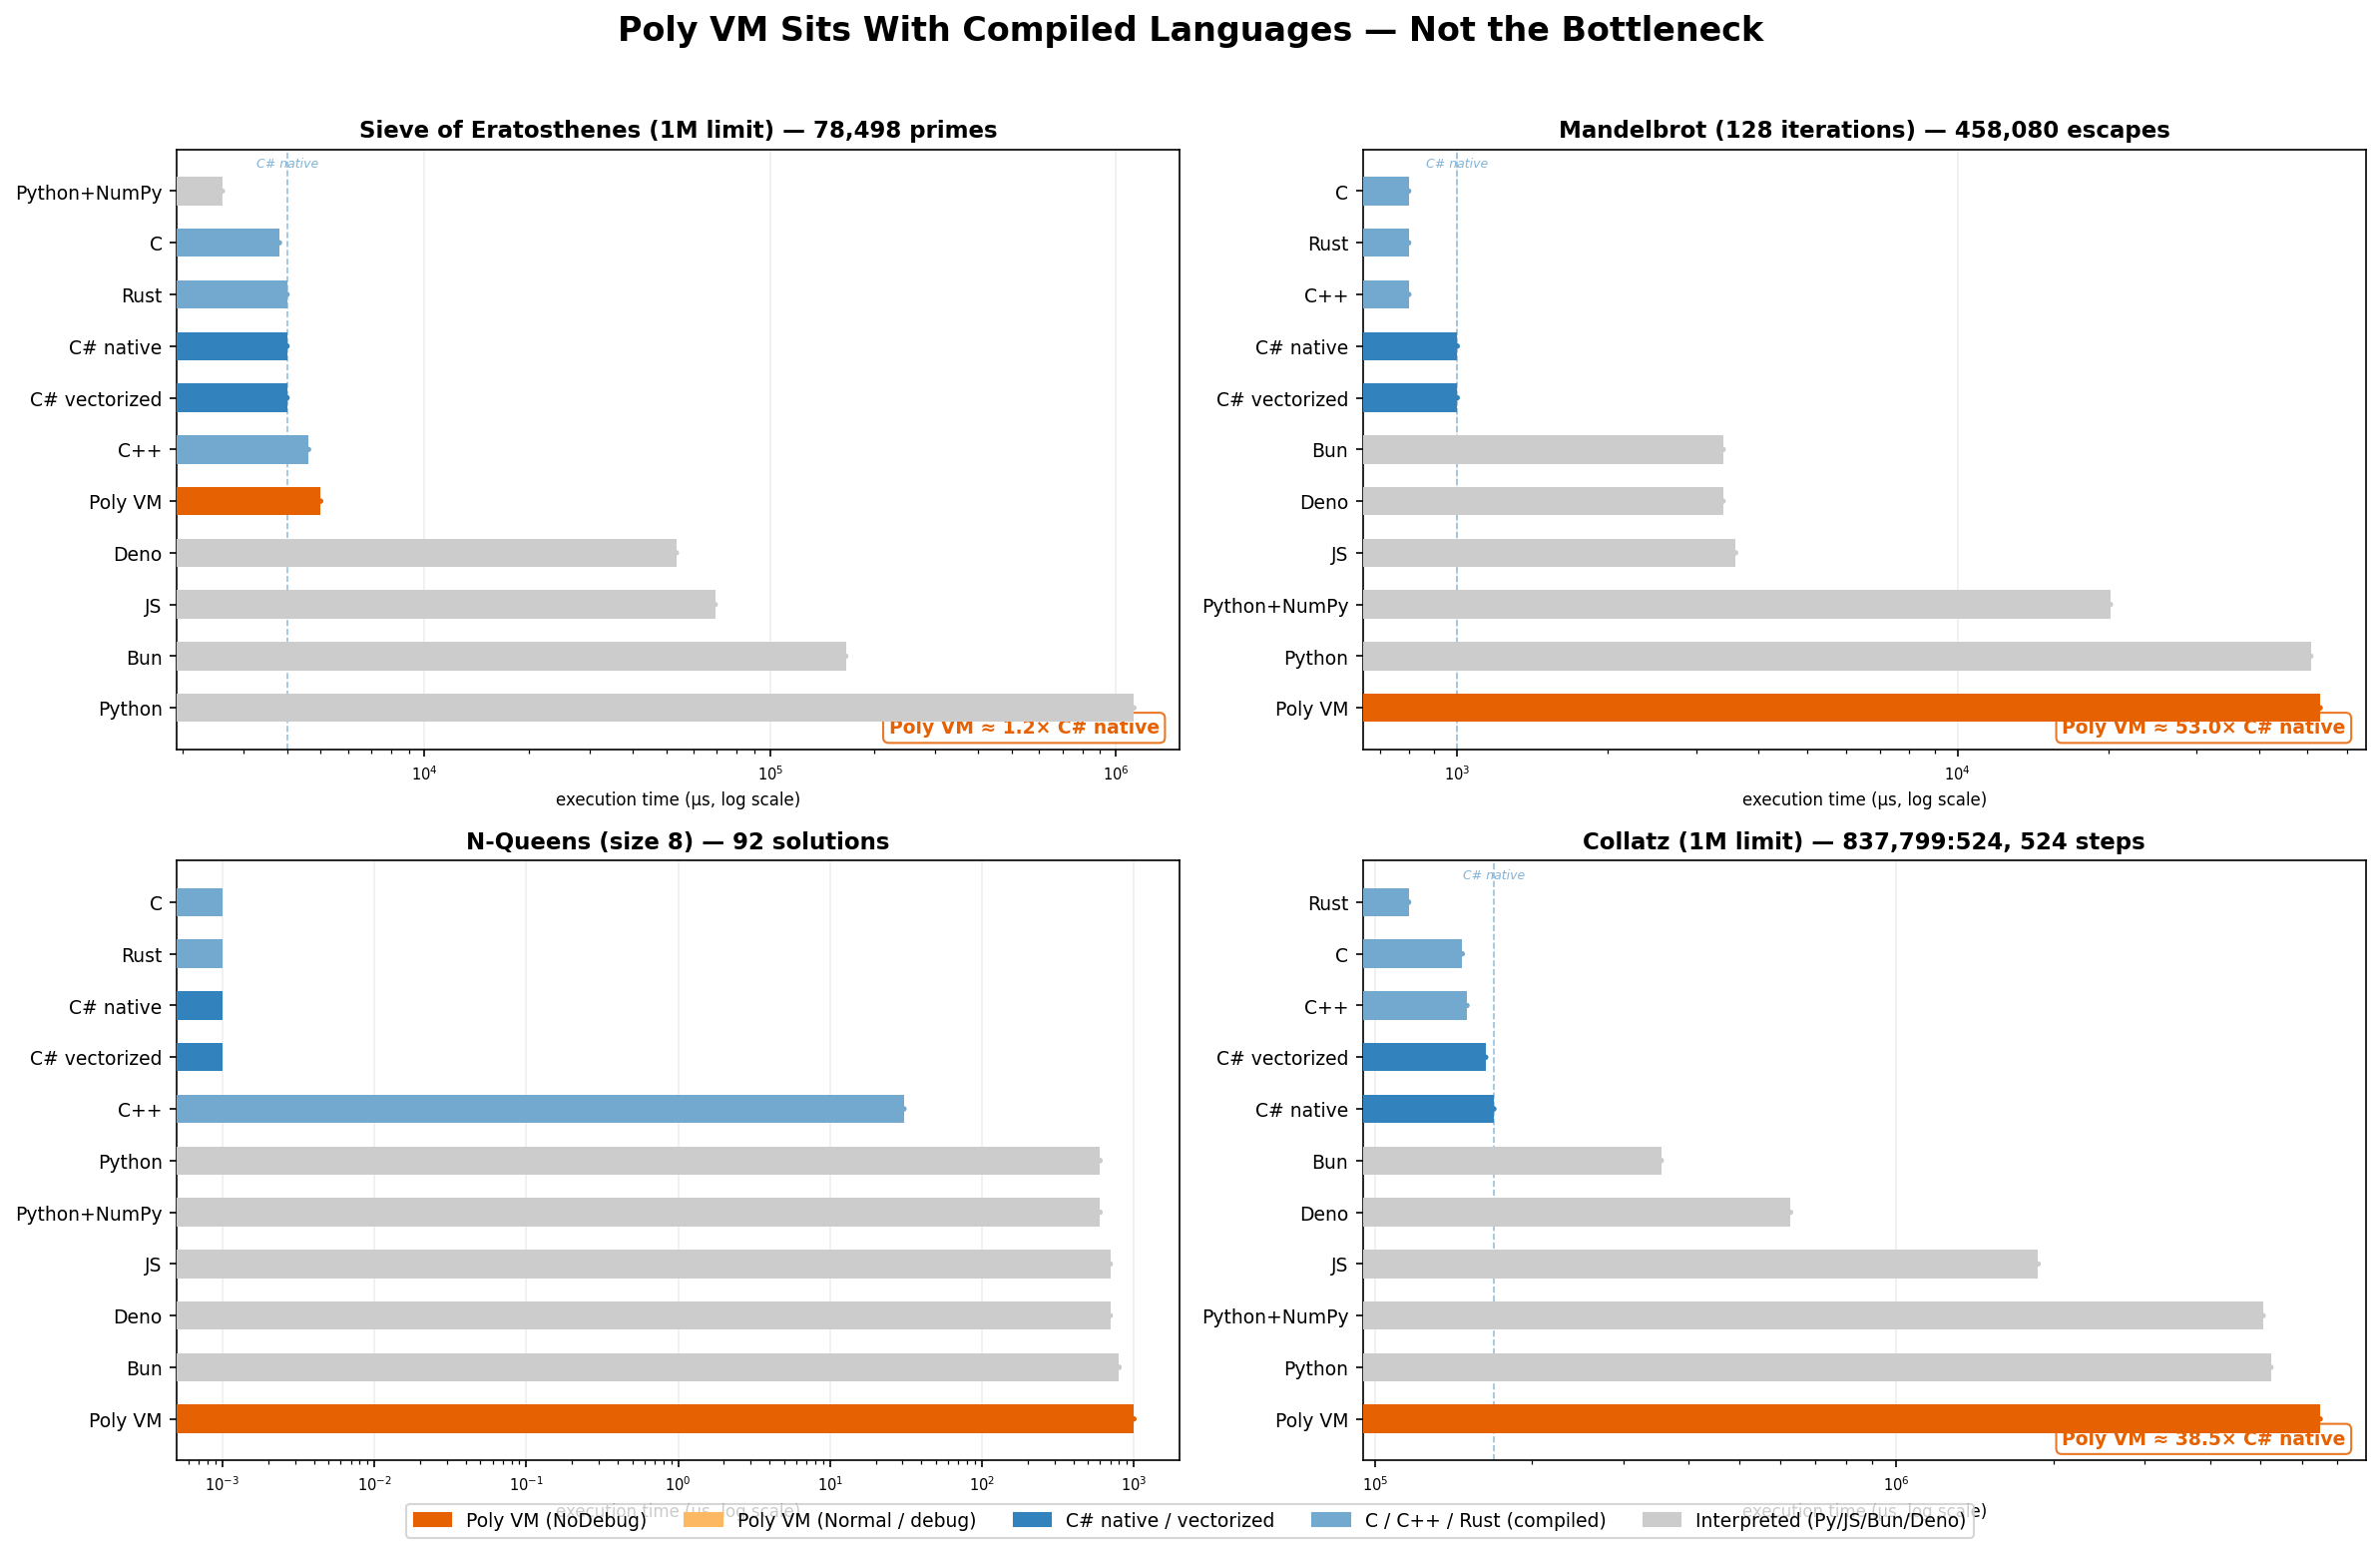

Values plotted in this chart, from the file beside it:
benchmark, language, size_or_limit, result, time_ms, prep_ms
sieve, C, 1000000, 78498, 3.8
sieve, C++, 1000000, 78498, 4.613
sieve, Rust, 1000000, 78498, 4.0
sieve, Python, 1000000, 78498, 1127
sieve, JS, 1000000, 78498, 69.3
sieve, Bun, 1000000, 78498, 165.4
sieve, Deno, 1000000, 78498, 53.5
sieve, Python+NumPy, 1000000, 78498, 2.6
sieve, C# native, 1000000, 78498, 4
sieve, C# vectorized, 1000000, 78498, 4
sieve, Poly VM, 1000000, 78498, 5, 55
mandelbrot, C, 128, 458080, 0.8
mandelbrot, C++, 128, 458080, 0.8006
mandelbrot, Rust, 128, 458080, 0.8
mandelbrot, Python, 128, 458080, 50.8
mandelbrot, JS, 128, 458080, 3.6
mandelbrot, Bun, 128, 458080, 3.4
mandelbrot, Deno, 128, 458080, 3.4
mandelbrot, Python+NumPy, 128, 458080, 20.2
mandelbrot, C# native, 128, 458080, 1
mandelbrot, C# vectorized, 128, 458080, 1
mandelbrot, Poly VM, 128, 458080, 53, 50
nqueens, C, 8, 92, 0.0
nqueens, C++, 8, 92, 0.03067
nqueens, Rust, 8, 92, 0.0
nqueens, Python, 8, 92, 0.6
nqueens, JS, 8, 92, 0.7
nqueens, Bun, 8, 92, 0.8
nqueens, Deno, 8, 92, 0.7
nqueens, Python+NumPy, 8, 92, 0.6
nqueens, C# native, 8, 92, 0
nqueens, C# vectorized, 8, 92, 0
nqueens, Poly VM, 8, 92, 1, 74
collatz, C, 1000000, 837799:524, 147.0
collatz, C++, 1000000, 837799:524, 150
collatz, Rust, 1000000, 837799:524, 116.0
collatz, Python, 1000000, 837799:524, 5233
collatz, JS, 1000000, 837799:524, 1871
collatz, Bun, 1000000, 837799:524, 354.1
collatz, Deno, 1000000, 837799:524, 626.6
collatz, Python+NumPy, 1000000, 837799:524, 5055
collatz, C# native, 1000000, 837799:524, 169
collatz, C# vectorized, 1000000, 837799:524, 163
collatz, Poly VM, 1000000, 837799:524, 6502, 46
